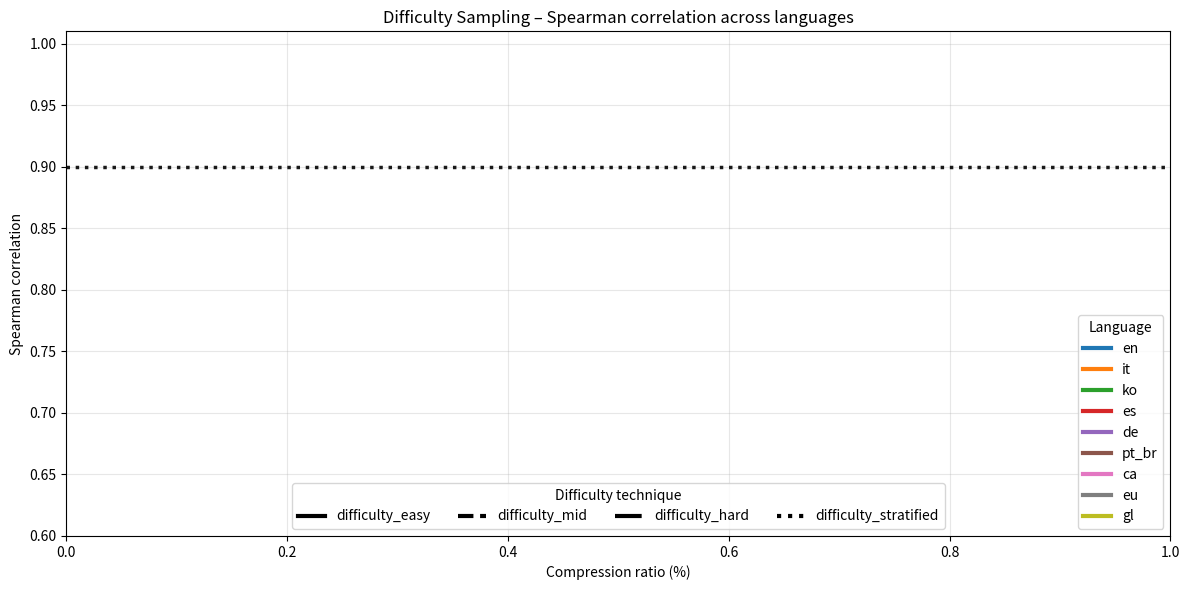

Source code (Python):
import json
from pathlib import Path
import numpy as np
import matplotlib.pyplot as plt
from matplotlib.lines import Line2D


adaptive_dir = Path("outputs_compression/adaptive_results_difficulty")

languages = ["en", "it", "ko", "es", "de", "pt_br", "ca", "eu", "gl"]

techniques = {
    "difficulty_easy": "-",
    "difficulty_mid": "--",
    "difficulty_hard": "-.",
    "difficulty_stratified": ":",
}

spearman_threshold = 0.90

colors = plt.cm.tab10.colors
lang_color = {
    lang: colors[i % len(colors)]
    for i, lang in enumerate(languages)
}

plt.figure(figsize=(12, 6))

for lang in languages:
    path = adaptive_dir / f"adaptive_results_{lang}.json"
    if not path.exists():
        print(f"Skipping {lang} (file not found)")
        continue

    with open(path, "r", encoding="utf-8") as f:
        data = json.load(f)

    for technique, linestyle in techniques.items():

        collector = {}

        for task_data in data["tasks"].values():
            if "error" in task_data:
                continue

            tech_data = task_data["techniques"].get(technique)
            if tech_data is None:
                continue

            for ratio_str, ratio_data in tech_data["ratios"].items():
                ratio = float(ratio_str)
                spearman = ratio_data["spearman_aggregated"]

                if not np.isnan(spearman):
                    collector.setdefault(ratio, []).append(spearman)

        if not collector:
            continue

        ratios = sorted(collector.keys())
        mean_spearman = [np.mean(collector[r]) for r in ratios]

        plt.plot(
            [r * 100 for r in ratios],
            mean_spearman,
            color=lang_color[lang],
            linestyle=linestyle,
            linewidth=2,
        )

plt.axhline(
    spearman_threshold,
    linestyle=":",
    color="black",
    linewidth=2.5,
    alpha=0.9,
    zorder=5,
)

plt.xlabel("Compression ratio (%)")
plt.ylabel("Spearman correlation")
plt.title("Difficulty Sampling – Spearman correlation across languages")
plt.ylim(0.6, 1.01)
plt.grid(True, alpha=0.3)

lang_handles = [
    Line2D([0], [0], color=lang_color[lang], lw=3)
    for lang in languages
]
lang_legend = plt.legend(
    lang_handles,
    languages,
    title="Language",
    loc="lower right",
)

tech_handles = [
    Line2D([0], [0], color="black", linestyle=ls, lw=3)
    for ls in techniques.values()
]
tech_legend = plt.legend(
    tech_handles,
    techniques.keys(),
    title="Difficulty technique",
    loc="lower center",
    ncol=4,
)

plt.gca().add_artist(lang_legend)

plt.tight_layout()

plots_dir = Path("dataset_compression") / "plots" / "overall" / "difficulty"
plots_dir.mkdir(parents=True, exist_ok=True)

plt.savefig(
    plots_dir / "overall_difficulty_perTechnique_perLanguages.pdf",
    bbox_inches="tight"
)

plt.close()


# run: python -m dataset_compression.plots.overall.difficulty.overall
